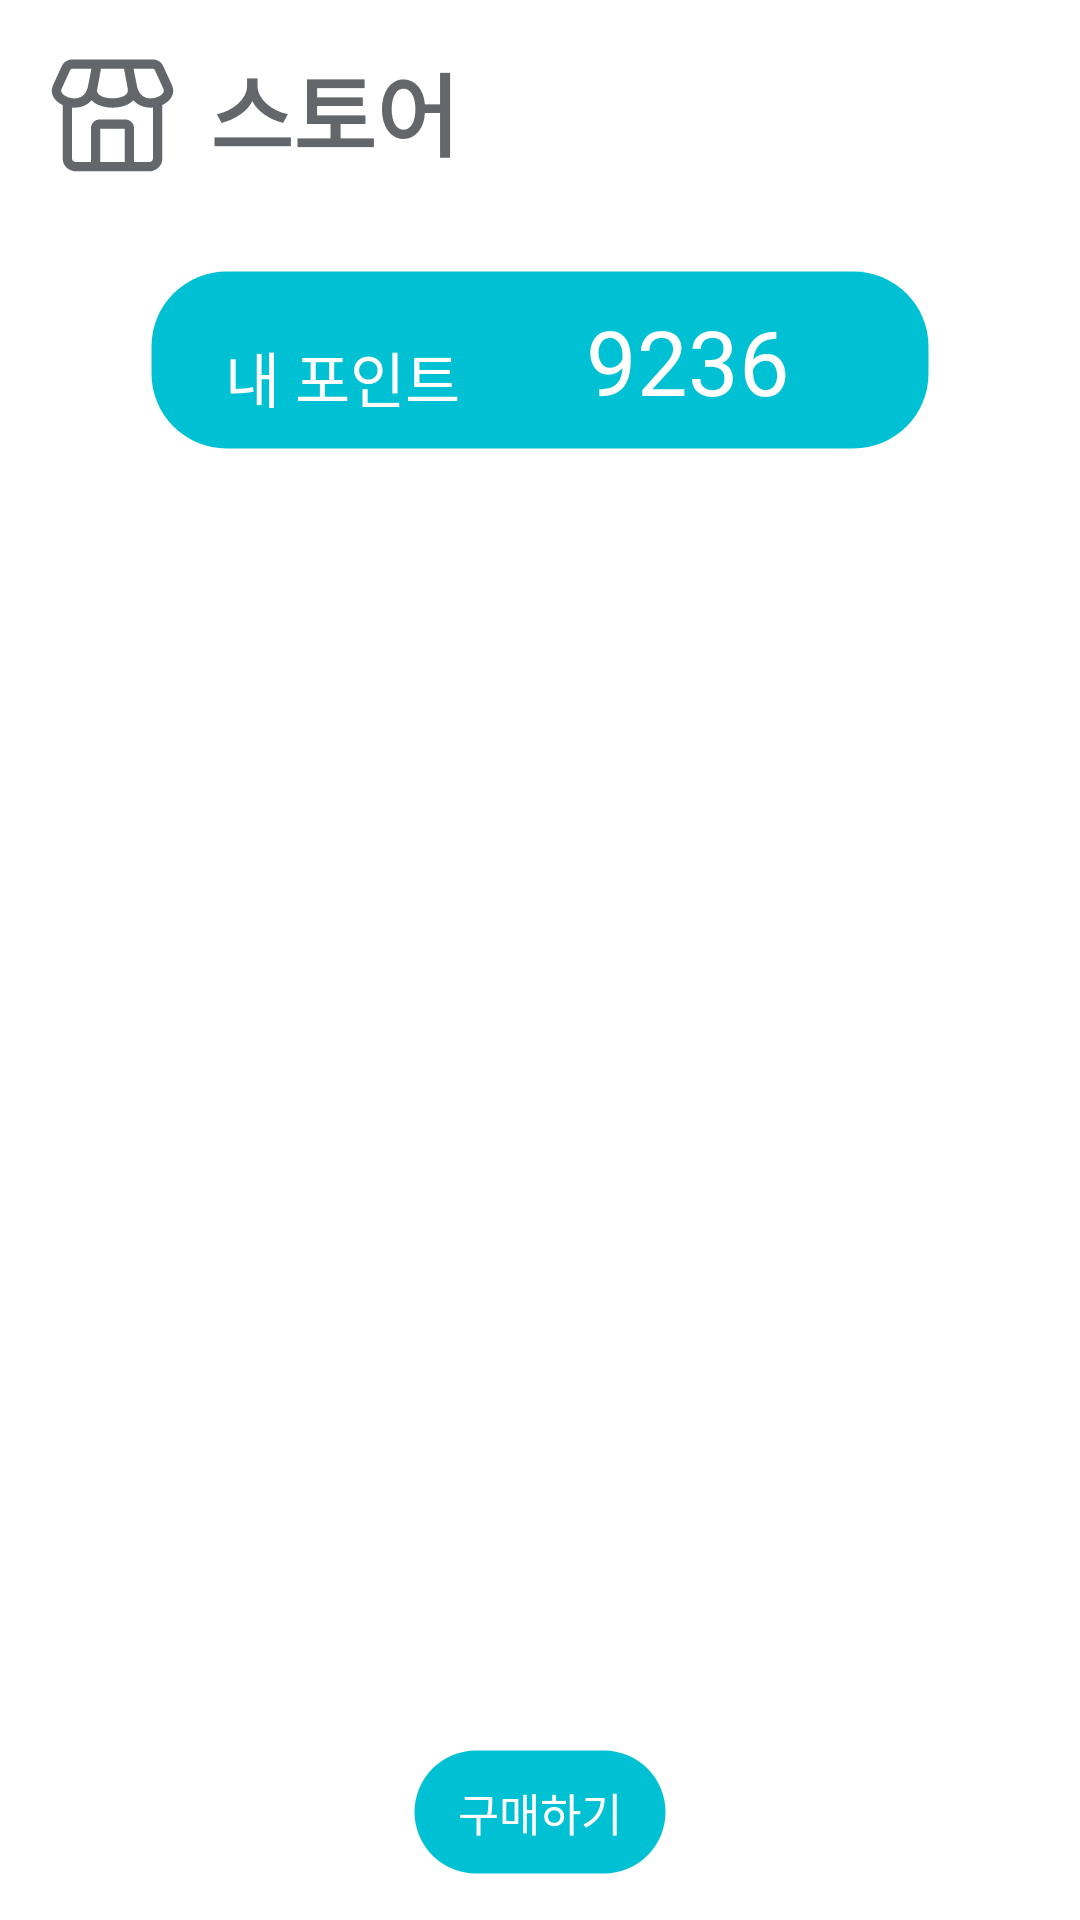

Reconstruct the res/layout file that produces this screen, plus the resources it refers to.
<!-- AndroidManifest.xml: application theme Theme.Dada -->
<!-- res/layout/fragment_store.xml -->
<?xml version="1.0" encoding="utf-8"?>
<androidx.constraintlayout.widget.ConstraintLayout xmlns:android="http://schemas.android.com/apk/res/android"
    xmlns:tools="http://schemas.android.com/tools"
    android:layout_width="match_parent"
    android:layout_height="match_parent"
    xmlns:app="http://schemas.android.com/apk/res-auto"
    tools:context=".StoreFragment">

    <ImageView
        android:id="@+id/store_main_iv"
        android:layout_width="45dp"
        android:layout_height="45dp"
        android:src="@drawable/ic_store"
        app:tint="@color/dark_grey"
        app:layout_constraintStart_toStartOf="parent"
        app:layout_constraintTop_toTopOf="parent"
        android:layout_marginStart="15dp"
        android:layout_marginTop="15dp"/>
    <TextView
        android:id="@+id/store_main_tv"
        android:layout_width="wrap_content"
        android:layout_height="wrap_content"
        android:text="스토어"
        android:textSize="30sp"
        android:textColor="@color/dark_grey"
        android:textStyle="bold"
        android:fontFamily="@font/font_kopupworld_bold"
        app:layout_constraintStart_toEndOf="@id/store_main_iv"
        app:layout_constraintTop_toTopOf="parent"
        android:layout_marginTop="15dp"
        android:layout_marginStart="10dp"/>

    <androidx.constraintlayout.widget.ConstraintLayout
        android:id="@+id/store_point_cl"
        android:layout_width="0dp"
        android:layout_height="60dp"
        app:layout_constraintStart_toStartOf="parent"
        app:layout_constraintEnd_toEndOf="parent"
        app:layout_constraintTop_toBottomOf="@id/store_main_iv"
        android:layout_marginTop="30dp"
        android:layout_marginStart="50dp"
        android:layout_marginEnd="50dp"
        android:background="@drawable/skyblue_box">

        <TextView
            android:id="@+id/store_point_tv"
            android:layout_width="wrap_content"
            android:layout_height="wrap_content"
            android:text="내 포인트"
            android:textColor="@color/white"
            android:textSize="20sp"
            android:fontFamily="@font/kopubworld_dotum_bold"
            app:layout_constraintStart_toStartOf="parent"
            app:layout_constraintBottom_toBottomOf="@id/store_mypoint_tv"
            android:layout_marginStart="20dp"/>

        <TextView
            android:id="@+id/store_mypoint_tv"
            android:layout_width="wrap_content"
            android:layout_height="wrap_content"
            android:text="9236"
            android:textColor="@color/white"
            android:textSize="30sp"
            android:fontFamily="@font/riasans_extrabold"
            app:layout_constraintEnd_toEndOf="parent"
            app:layout_constraintStart_toEndOf="@id/store_point_tv"
            app:layout_constraintBottom_toBottomOf="parent"
            app:layout_constraintTop_toTopOf="parent"/>

    </androidx.constraintlayout.widget.ConstraintLayout>
    
    <ScrollView
        android:id="@+id/store_content_scv"
        android:fillViewport="true"
        android:scrollbars="none"
        android:layout_width="0dp"
        android:layout_height="0dp"
        app:layout_constraintTop_toBottomOf="@id/store_point_cl"
        app:layout_constraintStart_toStartOf="parent"
        app:layout_constraintEnd_toEndOf="parent"
        app:layout_constraintBottom_toBottomOf="parent"
        android:layout_marginTop="20dp"
        android:layout_marginStart="20dp"
        android:layout_marginEnd="20dp">
        
        <GridView
            android:id="@+id/store_content_gv"
            android:layout_width="match_parent"
            android:layout_height="wrap_content"
            android:scrollbars="none"
            android:numColumns="4"
            android:columnWidth="100dp"
            android:verticalSpacing="15dp"
            android:horizontalSpacing="20dp"
            android:stretchMode="columnWidth"
            android:layout_gravity="center"/>
    </ScrollView>

    <LinearLayout
        android:id="@+id/store_buy_ll"
        android:layout_width="wrap_content"
        android:layout_height="wrap_content"
        app:layout_constraintStart_toStartOf="parent"
        app:layout_constraintEnd_toEndOf="parent"
        app:layout_constraintBottom_toBottomOf="parent"
        android:layout_marginBottom="15dp"
        android:background="@drawable/skyblue_box"
        android:paddingStart="10dp"
        android:paddingEnd="10dp">

        <TextView
            android:layout_width="wrap_content"
            android:layout_height="wrap_content"
            android:text="구매하기"
            android:textSize="15sp"
            android:textColor="@color/white"
            android:fontFamily="@font/kopubworld_dotum_bold"
            app:layout_constraintStart_toStartOf="parent"
            app:layout_constraintEnd_toEndOf="parent"
            app:layout_constraintBottom_toBottomOf="parent"
            android:padding="5dp"
            android:layout_gravity="center"/>

    </LinearLayout>


</androidx.constraintlayout.widget.ConstraintLayout>
<!-- resources referenced by this layout -->
<resources>
  <color name="dark_grey">#63666A</color>
  <color name="white">#FFFFFFFF</color>
  <!-- drawable ic_store: png bitmap (drawable, 1454 bytes) -->
  <!-- drawable skyblue_box (drawable) -->
  <?xml version="1.0" encoding="utf-8"?>
  <shape xmlns:android="http://schemas.android.com/apk/res/android">
      <solid
          android:color="@color/main_blue" />
      <stroke
          android:width="1dp"
          android:color="@color/transparent"/>
      <padding
          android:bottom="5dp"
          android:left="5dp"
          android:right="5dp"
          android:top="5dp"/>
      <corners
          android:radius="25dp"/>
  </shape>
  <style name="Theme.Dada" parent="Base.Theme.Dada">
          <item name="android:statusBarColor">@color/main_blue</item>
          <item name="android:windowBackground">@color/white</item>
      </style>
  <color name="main_blue">#00C1D3</color>
  <color name="transparent">#00ff0000</color>
  <style name="Base.Theme.Dada" parent="Theme.Material3.DayNight.NoActionBar">
          
          
      </style>
</resources>
